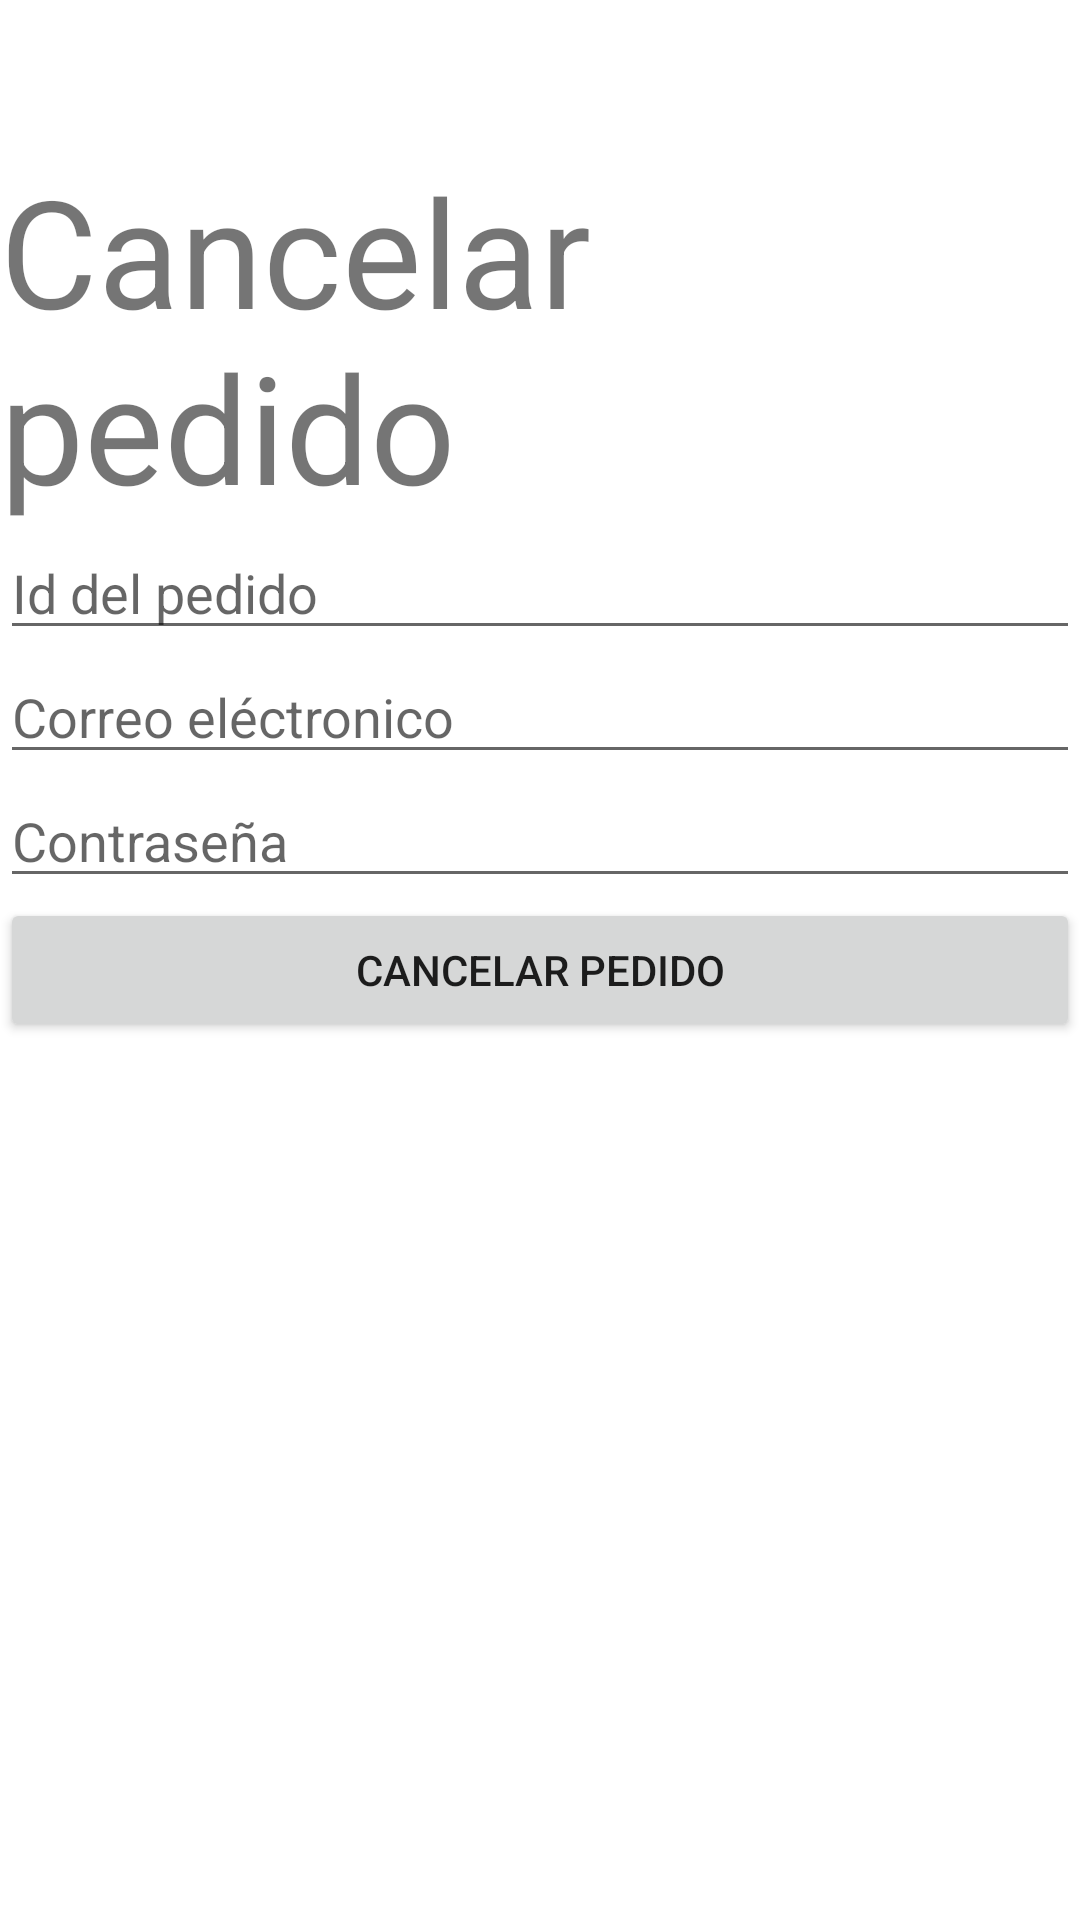

Produce the Android XML layout that renders to this screen, including the resource entries it uses.
<!-- AndroidManifest.xml: application theme Theme.GamePlanet -->
<!-- res/layout/activity_cancel_sale.xml -->
<?xml version="1.0" encoding="utf-8"?>
<androidx.constraintlayout.widget.ConstraintLayout xmlns:android="http://schemas.android.com/apk/res/android"
    xmlns:app="http://schemas.android.com/apk/res-auto"
    xmlns:tools="http://schemas.android.com/tools"
    android:layout_width="match_parent"
    android:layout_height="match_parent"
    tools:context=".CancelSaleActivity">

    <LinearLayout
        android:layout_width="match_parent"
        android:layout_height="match_parent"
        android:orientation="vertical"
        tools:layout_editor_absoluteX="87dp"
        tools:layout_editor_absoluteY="196dp">

        <Space
            android:layout_width="match_parent"
            android:layout_height="50dp" />

        <TextView
            android:id="@+id/textViewTitleC"
            android:layout_width="match_parent"
            android:layout_height="wrap_content"
            android:text="@string/cancelSale"
            android:textSize="50sp" />

        <EditText
            android:id="@+id/editTextIdSale"
            android:layout_width="match_parent"
            android:layout_height="wrap_content"
            android:ems="10"
            android:inputType="textPersonName"
            android:hint="@string/idSale" />

        <EditText
            android:id="@+id/editTextUser"
            android:layout_width="match_parent"
            android:layout_height="wrap_content"
            android:ems="10"
            android:inputType="textPersonName"
            android:hint="@string/email" />

        <EditText
            android:id="@+id/editTextPasswordC"
            android:layout_width="match_parent"
            android:layout_height="wrap_content"
            android:ems="10"
            android:hint="@string/pass"
            android:inputType="textPassword" />

        <Button
            android:id="@+id/buttonCancel"
            android:layout_width="match_parent"
            android:layout_height="wrap_content"
            android:text="@string/cancelSale" />
    </LinearLayout>
</androidx.constraintlayout.widget.ConstraintLayout>
<!-- resources referenced by this layout -->
<resources>
  <string name="cancelSale">Cancelar pedido</string>
  <string name="email">"Correo eléctronico "</string>
  <string name="idSale">Id del pedido</string>
  <string name="pass">Contraseña</string>
  <style name="Theme.GamePlanet" parent="Theme.MaterialComponents.DayNight.DarkActionBar">
          
          <item name="colorPrimary">@color/purple_500</item>
          <item name="colorPrimaryVariant">@color/purple_700</item>
          <item name="colorOnPrimary">@color/white</item>
          
          <item name="colorSecondary">@color/teal_200</item>
          <item name="colorSecondaryVariant">@color/teal_700</item>
          <item name="colorOnSecondary">@color/black</item>
          
          <item name="android:statusBarColor" tools:targetApi="l">?attr/colorPrimaryVariant</item>
          
      </style>
  <!-- not gathered from this repository: default colours our renderer supplied (Android Studio template values) -->
  <color name="purple_500">#FF6200EE</color>
  <color name="purple_700">#FF3700B3</color>
  <color name="teal_200">#FF03DAC5</color>
  <color name="teal_700">#FF018786</color>
  <color name="black">#FF000000</color>
  <color name="white">#FFFFFFFF</color>
</resources>
